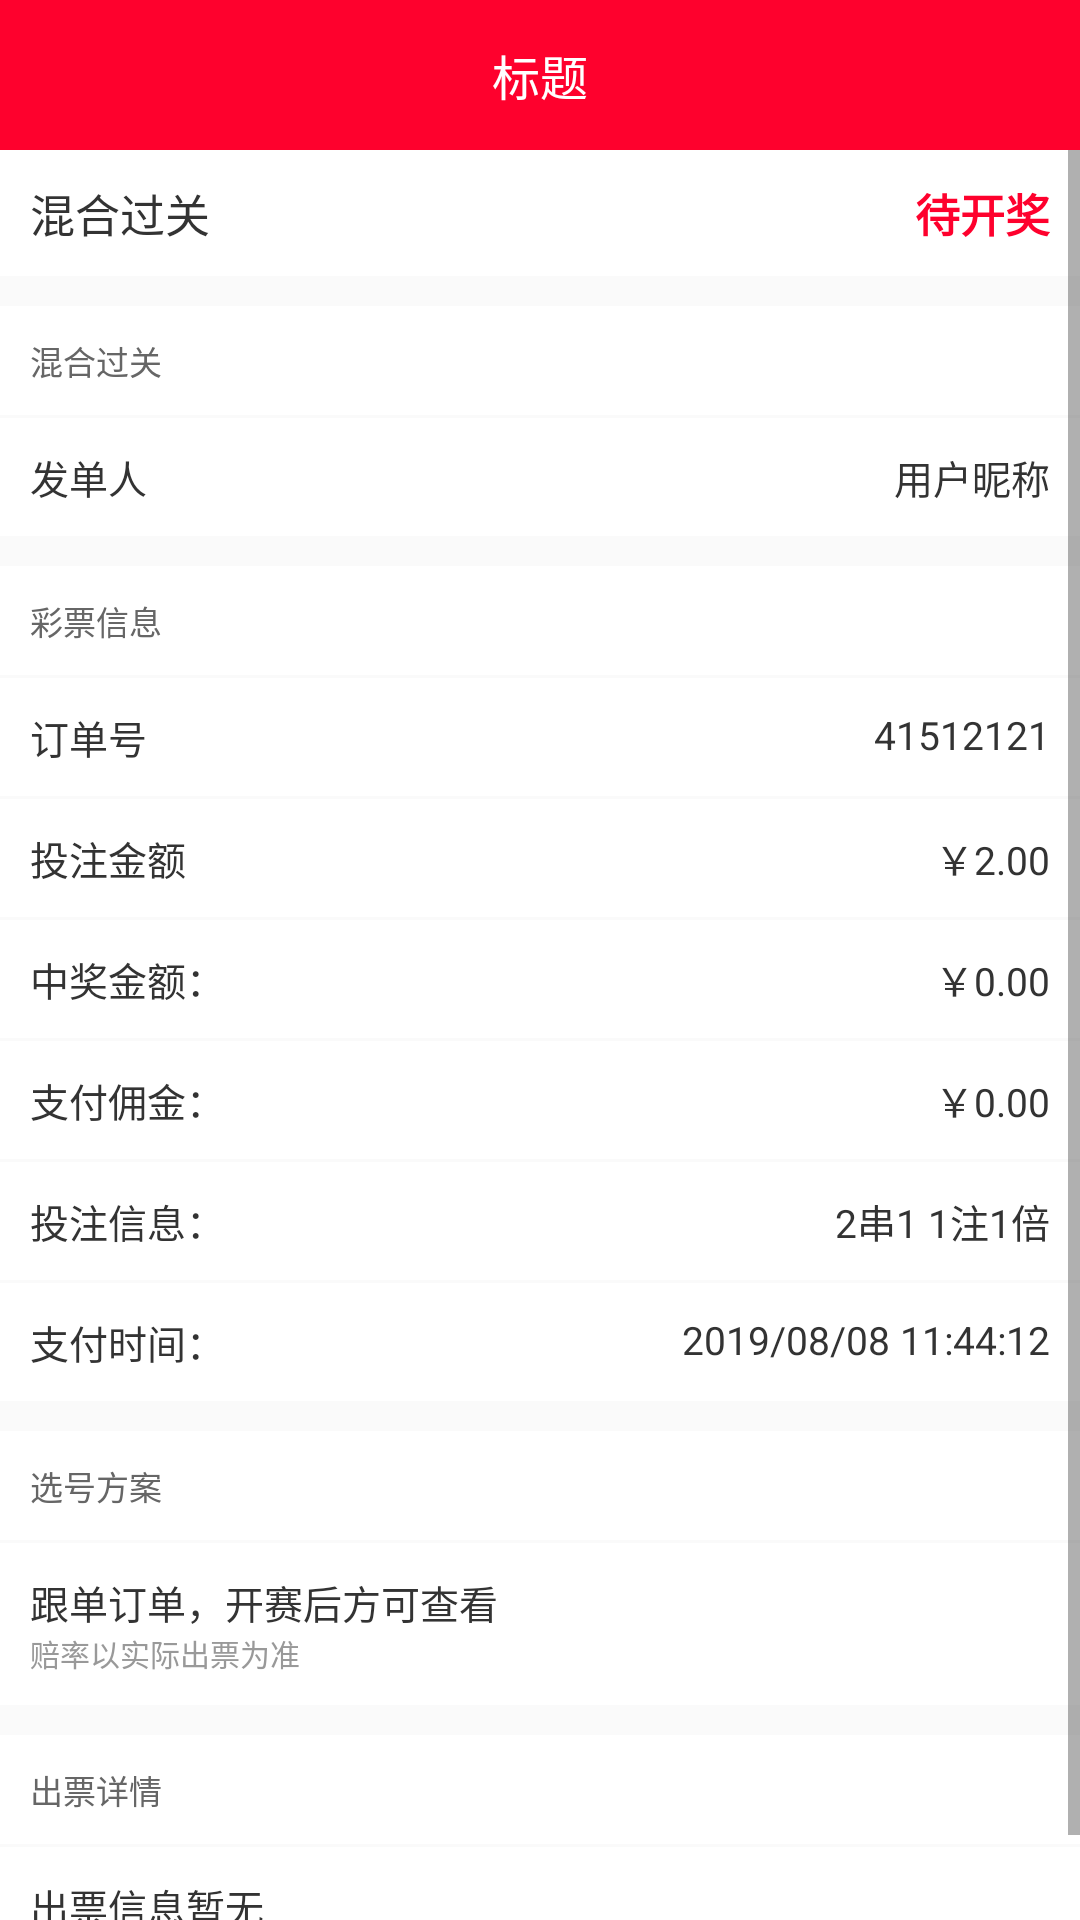

Produce the Android XML layout that renders to this screen, including the resource entries it uses.
<!-- AndroidManifest.xml: application theme AppTheme -->
<!-- res/layout/activity_order_details.xml -->
<?xml version="1.0" encoding="utf-8"?>
<LinearLayout xmlns:android="http://schemas.android.com/apk/res/android"
    xmlns:app="http://schemas.android.com/apk/res-auto"
    xmlns:tools="http://schemas.android.com/tools"
    android:layout_width="match_parent"
    android:layout_height="match_parent"
    android:orientation="vertical"
    tools:context="aty.OrderDetailsActivity">

    <include layout="@layout/title_layout_top" />

    <ScrollView
        android:layout_width="match_parent"
        android:layout_height="match_parent">

        <LinearLayout
            android:layout_width="match_parent"
            android:layout_height="match_parent"
            android:orientation="vertical">

            <FrameLayout
                android:layout_width="match_parent"
                android:layout_height="wrap_content"
                android:background="@color/whileColor">

                <TextView
                    android:layout_width="wrap_content"
                    android:layout_height="wrap_content"
                    android:padding="10dp"
                    android:text="混合过关"
                    android:textColor="@color/blackColor"
                    android:textSize="15dp" />

                <TextView
                    android:layout_width="wrap_content"
                    android:layout_height="wrap_content"
                    android:layout_gravity="right"
                    android:padding="10dp"
                    android:text="待开奖"
                    android:textColor="@color/colorAccent"
                    android:textSize="15dp"
                    android:textStyle="bold" />
            </FrameLayout>

            <TextView
                android:layout_width="match_parent"
                android:layout_height="wrap_content"
                android:layout_marginTop="10dp"
                android:background="@color/whileColor"
                android:padding="10dp"
                android:text="混合过关"
                android:textColor="@color/text_gray_666666"
                android:textSize="11dp" />

            <FrameLayout
                android:layout_width="match_parent"
                android:layout_height="wrap_content"
                android:layout_marginTop="1dp"
                android:background="@color/whileColor">

                <TextView
                    android:layout_width="wrap_content"
                    android:layout_height="wrap_content"
                    android:padding="10dp"
                    android:text="发单人"
                    android:textColor="@color/blackColor"
                    android:textSize="13dp" />

                <TextView
                    android:layout_width="wrap_content"
                    android:layout_height="wrap_content"
                    android:layout_gravity="right"
                    android:padding="10dp"
                    android:text="用户昵称"
                    android:textColor="@color/blackColor"
                    android:textSize="13dp" />
            </FrameLayout>

            <TextView
                android:layout_width="match_parent"
                android:layout_height="wrap_content"
                android:layout_marginTop="10dp"
                android:background="@color/whileColor"
                android:padding="10dp"
                android:text="彩票信息"
                android:textColor="@color/text_gray_666666"
                android:textSize="11dp" />

            <FrameLayout
                android:layout_width="match_parent"
                android:layout_height="wrap_content"
                android:layout_marginTop="1dp"
                android:background="@color/whileColor">

                <TextView
                    android:layout_width="wrap_content"
                    android:layout_height="wrap_content"
                    android:padding="10dp"
                    android:text="订单号"
                    android:textColor="@color/blackColor"
                    android:textSize="13dp" />

                <TextView
                    android:layout_width="wrap_content"
                    android:layout_height="wrap_content"
                    android:layout_gravity="right"
                    android:padding="10dp"
                    android:text="41512121"
                    android:textColor="@color/blackColor"
                    android:textSize="13dp" />
            </FrameLayout>

            <FrameLayout
                android:layout_width="match_parent"
                android:layout_height="wrap_content"
                android:layout_marginTop="1dp"
                android:background="@color/whileColor">

                <TextView
                    android:layout_width="wrap_content"
                    android:layout_height="wrap_content"
                    android:padding="10dp"
                    android:text="投注金额"
                    android:textColor="@color/blackColor"
                    android:textSize="13dp" />

                <TextView
                    android:layout_width="wrap_content"
                    android:layout_height="wrap_content"
                    android:layout_gravity="right"
                    android:padding="10dp"
                    android:text="￥2.00"
                    android:textColor="@color/blackColor"
                    android:textSize="13dp" />
            </FrameLayout>

            <FrameLayout
                android:layout_width="match_parent"
                android:layout_height="wrap_content"
                android:layout_marginTop="1dp"
                android:background="@color/whileColor">

                <TextView
                    android:layout_width="wrap_content"
                    android:layout_height="wrap_content"
                    android:padding="10dp"
                    android:text="中奖金额："
                    android:textColor="@color/blackColor"
                    android:textSize="13dp" />

                <TextView
                    android:layout_width="wrap_content"
                    android:layout_height="wrap_content"
                    android:layout_gravity="right"
                    android:padding="10dp"
                    android:text="￥0.00"
                    android:textColor="@color/blackColor"
                    android:textSize="13dp" />
            </FrameLayout>

            <FrameLayout
                android:layout_width="match_parent"
                android:layout_height="wrap_content"
                android:layout_marginTop="1dp"
                android:background="@color/whileColor">

                <TextView
                    android:layout_width="wrap_content"
                    android:layout_height="wrap_content"
                    android:padding="10dp"
                    android:text="支付佣金："
                    android:textColor="@color/blackColor"
                    android:textSize="13dp" />

                <TextView
                    android:layout_width="wrap_content"
                    android:layout_height="wrap_content"
                    android:layout_gravity="right"
                    android:padding="10dp"
                    android:text="￥0.00"
                    android:textColor="@color/blackColor"
                    android:textSize="13dp" />
            </FrameLayout>

            <FrameLayout
                android:layout_width="match_parent"
                android:layout_height="wrap_content"
                android:layout_marginTop="1dp"
                android:background="@color/whileColor">

                <TextView
                    android:layout_width="wrap_content"
                    android:layout_height="wrap_content"
                    android:padding="10dp"
                    android:text="投注信息："
                    android:textColor="@color/blackColor"
                    android:textSize="13dp" />

                <TextView
                    android:layout_width="wrap_content"
                    android:layout_height="wrap_content"
                    android:layout_gravity="right"
                    android:padding="10dp"
                    android:text="2串1 1注1倍"
                    android:textColor="@color/blackColor"
                    android:textSize="13dp" />
            </FrameLayout>

            <FrameLayout
                android:layout_width="match_parent"
                android:layout_height="wrap_content"
                android:layout_marginTop="1dp"
                android:background="@color/whileColor">

                <TextView
                    android:layout_width="wrap_content"
                    android:layout_height="wrap_content"
                    android:padding="10dp"
                    android:text="支付时间："
                    android:textColor="@color/blackColor"
                    android:textSize="13dp" />

                <TextView
                    android:layout_width="wrap_content"
                    android:layout_height="wrap_content"
                    android:layout_gravity="right"
                    android:padding="10dp"
                    android:text="2019/08/08 11:44:12"
                    android:textColor="@color/blackColor"
                    android:textSize="13dp" />
            </FrameLayout>


            <TextView
                android:layout_width="match_parent"
                android:layout_height="wrap_content"
                android:layout_marginTop="10dp"
                android:background="@color/whileColor"
                android:padding="10dp"
                android:text="选号方案"
                android:textColor="@color/text_gray_666666"
                android:textSize="11dp" />


            <TextView
                android:layout_width="match_parent"
                android:layout_height="wrap_content"
                android:layout_marginTop="1dp"
                android:background="@color/whileColor"
                android:paddingLeft="10dp"
                android:paddingTop="10dp"
                android:text="跟单订单，开赛后方可查看"
                android:textColor="@color/blackColor"
                android:textSize="13dp" />

            <TextView
                android:layout_width="match_parent"
                android:layout_height="wrap_content"
                android:background="@color/whileColor"
                android:paddingBottom="10dp"
                android:paddingLeft="10dp"
                android:text="赔率以实际出票为准"
                android:textColor="@color/text_gray_color"
                android:textSize="10dp" />

            <TextView
                android:layout_width="match_parent"
                android:layout_height="wrap_content"
                android:layout_marginTop="10dp"
                android:background="@color/whileColor"
                android:padding="10dp"
                android:text="出票详情"
                android:textColor="@color/text_gray_666666"
                android:textSize="11dp" />

            <TextView
                android:layout_width="match_parent"
                android:layout_height="wrap_content"
                android:layout_marginTop="1dp"
                android:background="@color/whileColor"
                android:paddingLeft="10dp"
                android:paddingTop="10dp"
                android:text="出票信息暂无"
                android:textColor="@color/blackColor"
                android:textSize="13dp" />

            <TextView
                android:layout_width="match_parent"
                android:layout_height="wrap_content"
                android:background="@color/whileColor"
                android:paddingBottom="10dp"
                android:paddingLeft="10dp"
                android:text="实际出票后展示"
                android:textColor="@color/text_gray_color"
                android:textSize="10dp" />

        </LinearLayout>

    </ScrollView>
</LinearLayout>
<!-- res/layout/title_layout_top.xml (included above) -->
<?xml version="1.0" encoding="utf-8"?>
<RelativeLayout xmlns:android="http://schemas.android.com/apk/res/android"
    android:layout_width="match_parent"
    android:layout_height="50dp"
    android:background="@color/colorPrimaryDark"
    android:orientation="vertical">

    <ImageView
        android:id="@+id/image_left_finish"
        android:layout_width="wrap_content"
        android:layout_height="wrap_content"
        android:layout_centerVertical="true"
        android:padding="10dp"
        android:src="@mipmap/icon_return_white"
        android:visibility="gone" />

    <TextView
        android:id="@+id/text_center"
        android:layout_width="wrap_content"
        android:layout_height="wrap_content"
        android:layout_centerInParent="true"
        android:text="标题"
        android:textColor="@color/whileColor"
        android:textSize="16sp" />

    <TextView
        android:id="@+id/text_right"
        android:layout_width="wrap_content"
        android:layout_height="wrap_content"
        android:layout_alignParentRight="true"
        android:layout_centerVertical="true"
        android:layout_marginRight="10dp"
        android:gravity="center_vertical"
        android:text="右侧标题"
        android:textColor="@color/whileColor"
        android:visibility="gone" />

    <ImageView
        android:id="@+id/image_question"
        android:layout_width="wrap_content"
        android:layout_height="wrap_content"
        android:layout_alignParentRight="true"
        android:layout_centerVertical="true"
        android:layout_marginRight="10dp"
        android:src="@mipmap/icon_down"
        android:visibility="gone" />

</RelativeLayout>
<!-- resources referenced by this layout -->
<resources>
  <color name="blackColor">#ff333333</color>
  <color name="colorAccent">#fffe012d</color>
  <color name="colorPrimaryDark">#fffe012d</color>
  <color name="text_gray_666666">#666666</color>
  <color name="text_gray_color">#999999</color>
  <color name="whileColor">#ffffff</color>
  <style name="AppTheme" parent="Theme.AppCompat.Light.NoActionBar">
          
          <item name="colorPrimary">@color/colorPrimary</item>
          <item name="colorPrimaryDark">@color/colorPrimaryDark</item>
          <item name="colorAccent">@color/colorAccent</item>
      </style>
  <color name="colorPrimary">#fffe012d</color>
</resources>
